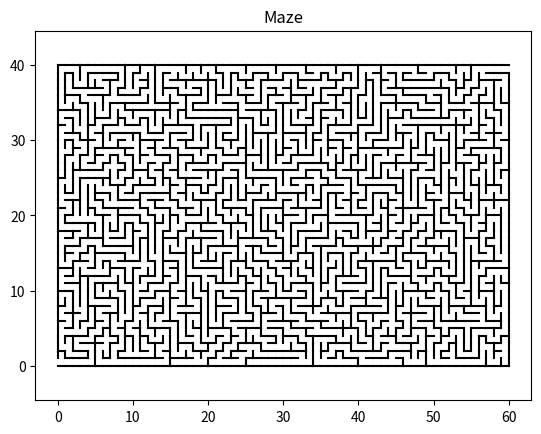

Python code for this plot:
import sys
import matplotlib.pyplot as plt
from random import randint

WIDTH  = 60
HEIGHT = 40
sys.setrecursionlimit(WIDTH * HEIGHT)

def initVisitedList():
    visited = []
    for y in range(HEIGHT):
        line = []
        for x in range(WIDTH):
            line.append(False)
        visited.append(line)
    return visited

def drawLine(x1, y1, x2, y2):
    plt.plot([x1, x2], [y1, y2], color="black")

def removeLine(x1, y1, x2, y2):
    plt.plot([x1, x2], [y1, y2], color="white")

def get_edges(x, y):
    result = []
    result.append((x, y, x, y+1))
    result.append((x+1, y, x+1, y+1))
    result.append((x, y, x+1, y))
    result.append((x, y+1, x+1, y+1))
    
    return result

def drawCell(x, y):
    edges = get_edges(x, y)
    for item in edges:
        drawLine(item[0], item[1], item[2], item[3])

def getCommonEdge(cell1_x, cell1_y, cell2_x, cell2_y):
    edges1 = get_edges(cell1_x, cell1_y)
    edges2 = set(get_edges(cell2_x, cell2_y))
    for edge in edges1:
        if edge in edges2:
            return edge
    print(edges1)
    print(edges2)
    return None

def initEdgeList():
    edges = set()
    for x in range(WIDTH):
        for y in range(HEIGHT):
            cellEdges = get_edges(x, y)
            for edge in cellEdges:
                edges.add(edge)
    return edges

def isValidPosition(x, y):
    if x < 0 or x >= WIDTH:
        return False
    elif y < 0 or y >= HEIGHT:
        return False
    else:
        return True

def shuffle(dX, dY):
    for t in range(4):
        i = randint(0, 3)
        j = randint(0, 3)
        dX[i], dX[j] = dX[j], dX[i]
        dY[i], dY[j] = dY[j], dY[i]

def DFS(X, Y, edgeList, visited):
    dX = [0,  0, -1, 1]
    dY = [-1, 1, 0,  0]
    shuffle(dX, dY)
    for i in range(len(dX)):
        nextX = X + dX[i]
        nextY = Y + dY[i]
        if isValidPosition(nextX, nextY):
            if not visited[nextY][nextX]:
                visited[nextY][nextX] = True
                commonEdge = getCommonEdge(X, Y, nextX, nextY)
                if commonEdge in edgeList:
                    edgeList.remove(commonEdge)
                DFS(nextX, nextY, edgeList, visited)

plt.axis('equal')
plt.title('Maze')
edgeList = initEdgeList()
visited  = initVisitedList()
DFS(0, 0, edgeList, visited)
edgeList.remove((0, 0, 0, 1))
edgeList.remove((WIDTH, HEIGHT-1, WIDTH, HEIGHT))
for edge in edgeList:
    drawLine(edge[0], edge[1], edge[2], edge[3])
plt.show()
